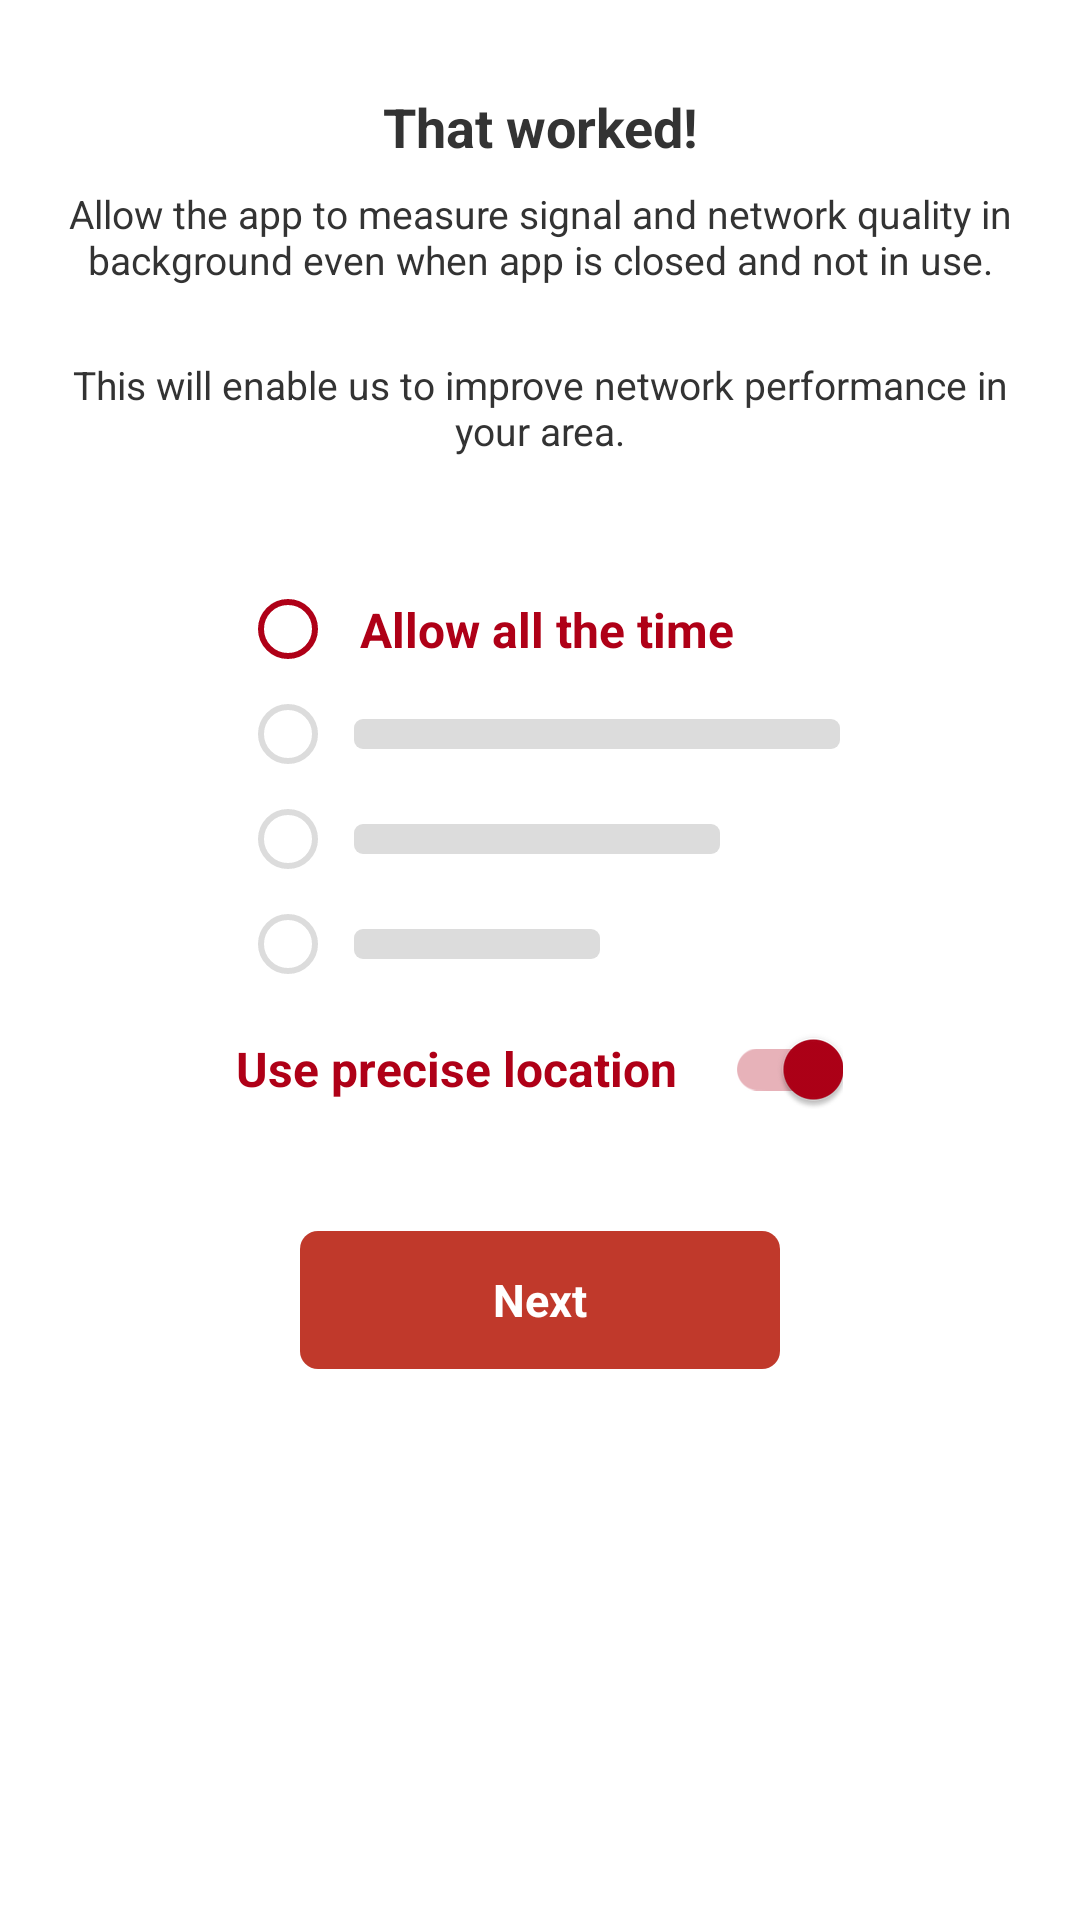

The Android layout XML behind this screen, and the referenced resources:
<!-- AndroidManifest.xml: application theme Theme.SpeedcheckerDemo -->
<!-- res/layout/dialog_background_permission.xml -->
<LinearLayout xmlns:android="http://schemas.android.com/apk/res/android"
    xmlns:app="http://schemas.android.com/apk/res-auto"
    android:id="@+id/container"
    android:layout_width="wrap_content"
    android:layout_height="match_parent"
    android:background="@drawable/bg_main_dialog"
    android:orientation="vertical">

    <TextView
        style="@style/TextTitle"
        android:layout_marginTop="30dp"
        android:text="@string/bg_location_title" />

    <TextView
        style="@style/TextMessage"
        android:layout_marginTop="8dp"
        android:text="@string/bg_location_message" />

    <TextView
        style="@style/TextMessage"
        android:layout_marginTop="24dp"
        android:text="@string/bg_location_message2" />

    <LinearLayout
        android:layout_width="wrap_content"
        android:layout_height="wrap_content"
        android:layout_gravity="center"
        android:layout_marginTop="40dp"
        android:orientation="vertical">

        <RadioButton
            android:id="@+id/rbAllowAll"
            android:layout_width="wrap_content"
            android:layout_height="35dp"
            android:paddingStart="8dp"
            android:paddingEnd="8dp"
            android:text="@string/permission_allow_all_time"
            android:textColor="@color/colorRed"
            android:textSize="16sp"
            android:textStyle="bold"
            app:buttonTint="@color/colorRed" />

        <include
            layout="@layout/item_stub"
            android:layout_width="200dp"
            android:layout_height="wrap_content" />

        <include
            layout="@layout/item_stub"
            android:layout_width="160dp"
            android:layout_height="wrap_content" />

        <include
            layout="@layout/item_stub"
            android:layout_width="120dp"
            android:layout_height="wrap_content" />

    </LinearLayout>

    <androidx.appcompat.widget.SwitchCompat
        android:layout_width="wrap_content"
        android:layout_height="wrap_content"
        android:layout_gravity="center_horizontal"
        android:checked="true"
        android:clickable="false"
        android:text="@string/location_use_precise"
        android:textColor="@color/colorRed"
        android:textSize="16sp"
        android:textStyle="bold"
        app:switchPadding="16dp"
        android:theme="@style/SwitchStyle" />

    <TextView
        android:id="@+id/btnNext"
        style="@style/MainButton"
        android:layout_width="160dp"
        android:layout_gravity="center_horizontal"
        android:layout_marginTop="30dp"
        android:layout_marginBottom="16dp"
        android:text="@string/common_next" />

</LinearLayout>
<!-- res/layout/item_stub.xml (included above) -->
<LinearLayout xmlns:android="http://schemas.android.com/apk/res/android"
    xmlns:app="http://schemas.android.com/apk/res-auto"
    android:layout_width="match_parent"
    android:layout_height="wrap_content">

    <RadioButton
        android:layout_width="38dp"
        android:layout_height="35dp"
        android:clickable="false"
        app:buttonTint="@color/colorAccent" />

    <ImageView
        android:layout_width="match_parent"
        android:layout_height="10dp"
        android:layout_gravity="center_vertical"
        android:background="@drawable/bg_stub_row" />

</LinearLayout>
<!-- resources referenced by this layout -->
<resources>
  <color name="colorAccent">#dcdcdc</color>
  <color name="colorRed">#AF0017</color>
  <!-- drawable bg_main_dialog (drawable) -->
  <shape xmlns:android="http://schemas.android.com/apk/res/android"
      android:shape="rectangle">
      <solid android:color="@color/colorWhite" />
      <corners android:radius="16dp" />
  </shape>
  <!-- drawable bg_stub_row (drawable) -->
  <shape xmlns:android="http://schemas.android.com/apk/res/android"
      android:shape="rectangle">
      <solid android:color="@color/colorAccent" />
      <corners android:radius="3dp" />
  </shape>
  <string name="bg_location_message">Allow the app to measure signal and network quality in background even when app is closed and not in use.</string>
  <string name="bg_location_message2">This will enable us to improve network performance in your area.</string>
  <string name="bg_location_title">That worked!</string>
  <string name="common_next">Next</string>
  <string name="location_use_precise">Use precise location</string>
  <string name="permission_allow_all_time">Allow all the time</string>
  <style name="SwitchStyle" parent="Widget.AppCompat.CompoundButton.Switch">
          <item name="colorControlActivated">@color/colorRed</item>
      </style>
  <style name="TextMessage" parent="TextTitle">
          <item name="android:textSize">13sp</item>
          <item name="android:textStyle">normal</item>
          <item name="android:textColor">@color/textDark</item>
      </style>
  <style name="TextTitle">
          <item name="android:layout_marginEnd">16dp</item>
          <item name="android:layout_marginStart">16dp</item>
          <item name="android:layout_width">wrap_content</item>
          <item name="android:layout_height">wrap_content</item>
          <item name="android:textSize">18sp</item>
          <item name="android:gravity">center_horizontal</item>
          <item name="android:textStyle">bold</item>
          <item name="android:layout_gravity">center</item>
          <item name="android:textColor">@color/textDark</item>
      </style>
  <style name="Theme.SpeedcheckerDemo" parent="Theme.MaterialComponents.DayNight.NoActionBar">
          
          <item name="colorPrimary">@color/colorPrimary</item>
          <item name="colorPrimaryVariant">@color/colorPrimary</item>
          <item name="colorOnPrimary">@color/colorWhite</item>
          
          <item name="colorSecondary">@color/colorAccent</item>
          <item name="colorSecondaryVariant">@color/colorAccent</item>
          <item name="colorOnSecondary">@color/colorWhite</item>
          
          <item name="android:windowLightStatusBar">true</item>
          <item name="android:windowLightNavigationBar">true</item>
          <item name="android:statusBarColor">@color/colorStatusBar</item>
          <item name="android:navigationBarColor">@color/colorStatusBar</item>
      </style>
  <color name="colorWhite">#ffffff</color>
  <!-- drawable bg_main_btn (drawable) -->
  <selector xmlns:android="http://schemas.android.com/apk/res/android">
      <item android:state_enabled="false" android:drawable="@drawable/bg_main_btn_disabled"/>
      <item android:state_enabled="true" android:drawable="@drawable/bg_main_btn_enabled"/>
  </selector>
  <color name="textDark">#333333</color>
  <color name="colorPrimary">#c0392b</color>
  <color name="colorStatusBar">#F8F9FA</color>
  <!-- drawable bg_main_btn_disabled (drawable) -->
  <shape xmlns:android="http://schemas.android.com/apk/res/android"
      android:shape="rectangle">
      <solid android:color="@color/colorRedDisabled" />
      <corners android:radius="6dp" />
  </shape>
  <!-- drawable bg_main_btn_enabled (drawable) -->
  <shape xmlns:android="http://schemas.android.com/apk/res/android"
      android:shape="rectangle">
      <solid android:color="@color/colorPrimary" />
      <corners android:radius="6dp" />
  </shape>
  <color name="colorRedDisabled">#F3F3F3</color>
</resources>
